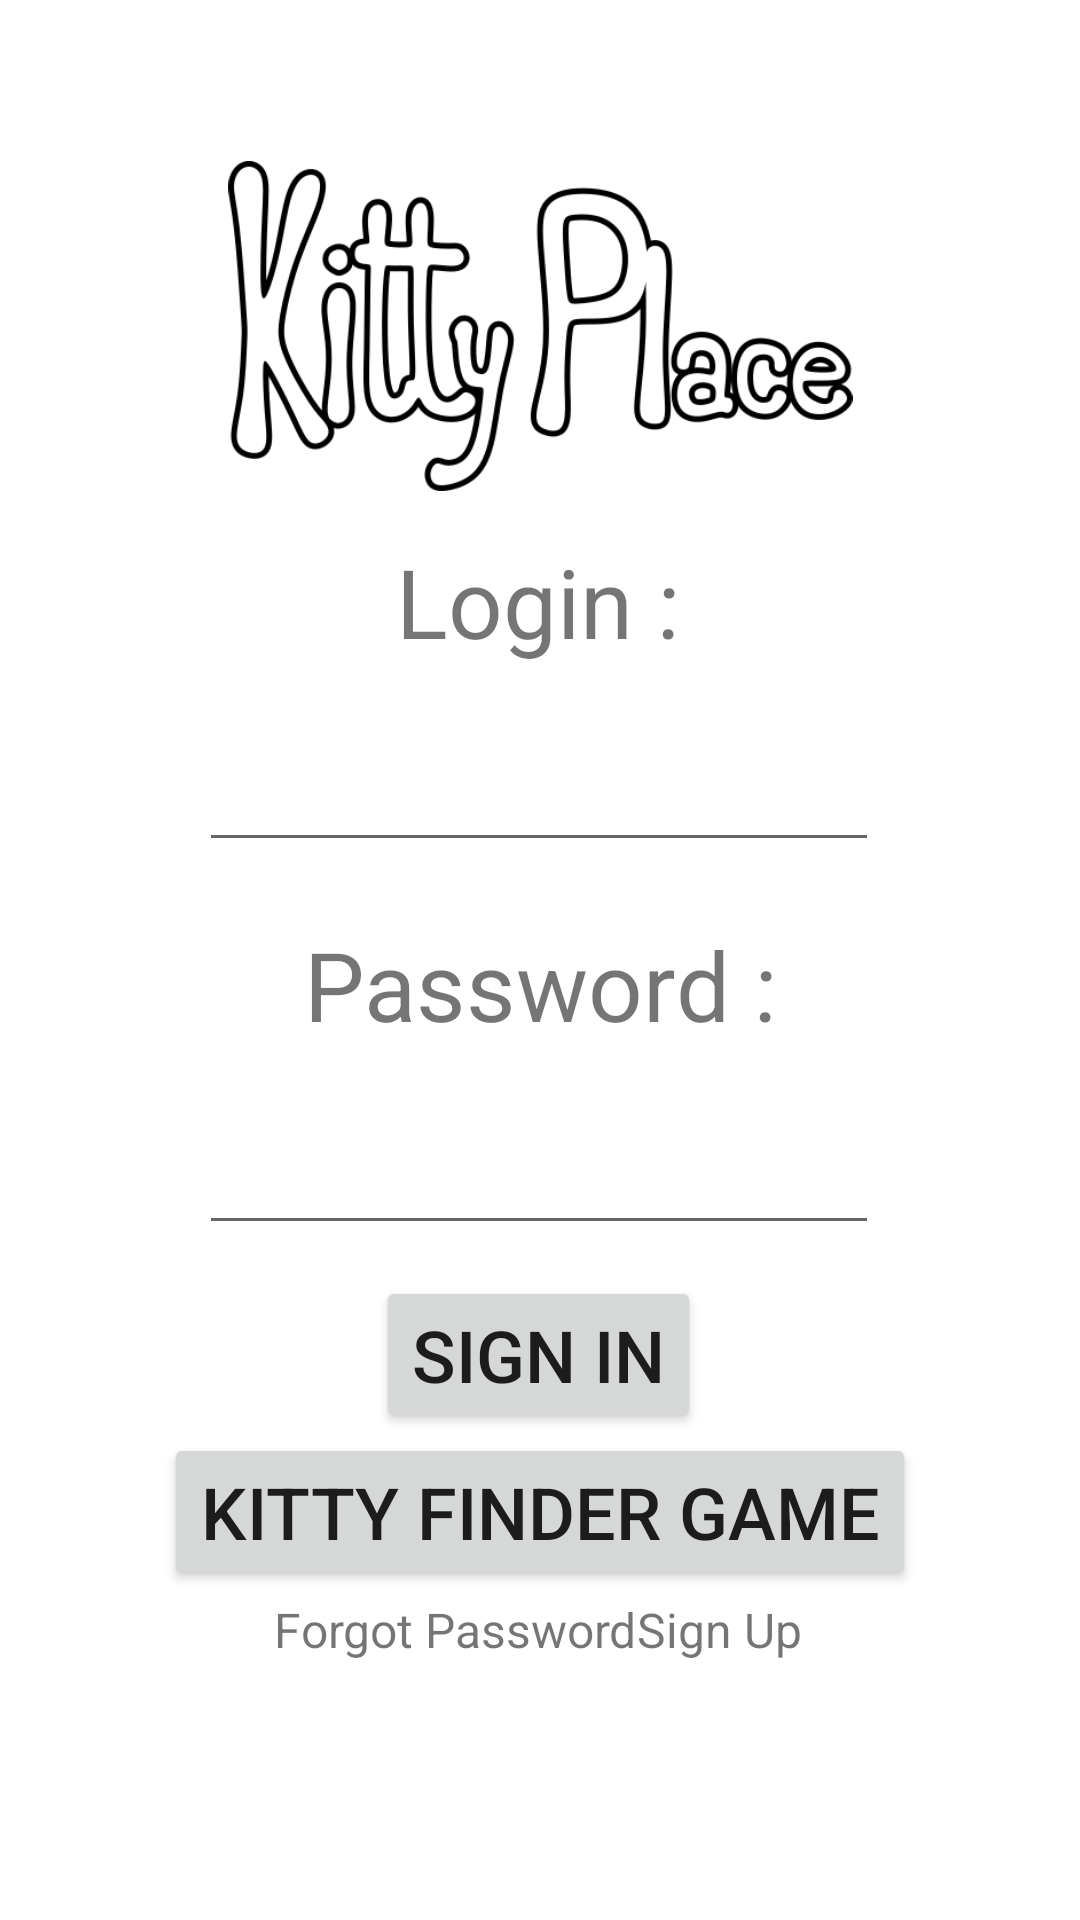

Produce the Android XML layout that renders to this screen, including the resource entries it uses.
<!-- AndroidManifest.xml: application theme Theme.KittyPlace -->
<!-- res/layout/activity_login.xml -->
<?xml version="1.0" encoding="utf-8"?>
<androidx.constraintlayout.widget.ConstraintLayout xmlns:android="http://schemas.android.com/apk/res/android"
    xmlns:app="http://schemas.android.com/apk/res-auto"
    xmlns:tools="http://schemas.android.com/tools"
    android:layout_width="match_parent"
    android:layout_height="match_parent"
    tools:context=".LoginActivity">

    <ImageView
        android:id="@+id/app_title"
        android:layout_width="331dp"
        android:layout_height="110dp"
        android:src="@drawable/app_title"
        app:layout_constraintBottom_toBottomOf="parent"
        app:layout_constraintEnd_toEndOf="parent"
        app:layout_constraintStart_toStartOf="parent"
        app:layout_constraintTop_toTopOf="parent"
        app:layout_constraintVertical_bias="0.101" />

    <TextView
        android:id="@+id/text_login"
        android:layout_width="wrap_content"
        android:layout_height="wrap_content"
        android:text="@string/login"
        android:textSize="@dimen/txt_32"
        app:layout_constraintBottom_toBottomOf="parent"
        app:layout_constraintEnd_toEndOf="parent"
        app:layout_constraintHorizontal_bias="0.498"
        app:layout_constraintStart_toStartOf="parent"
        app:layout_constraintTop_toTopOf="parent"
        app:layout_constraintVertical_bias="0.3" />

    <EditText
        android:id="@+id/edittext_password"
        android:layout_width="wrap_content"
        android:layout_height="wrap_content"
        android:layout_marginTop="16dp"
        android:ems="@integer/i_8"
        android:inputType="textPassword"
        android:textSize="@dimen/txt_24"
        app:layout_constraintEnd_toEndOf="parent"
        app:layout_constraintHorizontal_bias="0.497"
        app:layout_constraintStart_toStartOf="parent"
        app:layout_constraintTop_toBottomOf="@+id/text_password"
        tools:ignore="SpeakableTextPresentCheck,SpeakableTextPresentCheck" />

    <LinearLayout
        android:layout_width="wrap_content"
        android:layout_height="wrap_content"
        android:orientation="horizontal"
        app:layout_constraintBottom_toBottomOf="parent"
        app:layout_constraintEnd_toEndOf="parent"
        app:layout_constraintHorizontal_bias="0.497"
        app:layout_constraintStart_toStartOf="parent"
        app:layout_constraintTop_toBottomOf="@+id/btn_signin"
        app:layout_constraintVertical_bias="0.388">

        <TextView
            android:id="@+id/text_forgot"
            android:layout_width="wrap_content"
            android:layout_height="wrap_content"
            android:text="@string/forgot"
            android:textSize="@dimen/txt_16" />

        <TextView
            android:id="@+id/text_signup"
            android:layout_width="wrap_content"
            android:layout_height="wrap_content"
            android:text="@string/sign_up"
            android:textSize="@dimen/txt_16" />
    </LinearLayout>

    <Button
        android:id="@+id/btn_kittyFinder"
        android:layout_width="wrap_content"
        android:layout_height="wrap_content"
        android:text="@string/kitty_finder"
        android:textSize="@dimen/txt_24"
        app:layout_constraintBottom_toBottomOf="parent"
        app:layout_constraintEnd_toEndOf="parent"
        app:layout_constraintStart_toStartOf="parent"
        app:layout_constraintTop_toBottomOf="@+id/btn_signin"
        app:layout_constraintVertical_bias="0.0" />

    <TextView
        android:id="@+id/text_password"
        android:layout_width="wrap_content"
        android:layout_height="wrap_content"
        android:text="@string/password"
        android:textSize="@dimen/txt_32"
        app:layout_constraintBottom_toBottomOf="parent"
        app:layout_constraintEnd_toEndOf="parent"
        app:layout_constraintStart_toStartOf="parent"
        app:layout_constraintTop_toBottomOf="@+id/text_login"
        app:layout_constraintVertical_bias="0.226" />

    <Button
        android:id="@+id/btn_signin"
        android:layout_width="wrap_content"
        android:layout_height="wrap_content"
        android:text="@string/sign_in"
        android:textSize="@dimen/txt_24"
        app:layout_constraintBottom_toBottomOf="parent"
        app:layout_constraintEnd_toEndOf="parent"
        app:layout_constraintHorizontal_bias="0.498"
        app:layout_constraintStart_toStartOf="parent"
        app:layout_constraintTop_toBottomOf="@+id/text_password"
        app:layout_constraintVertical_bias="0.318" />

    <EditText
        android:id="@+id/edittext_loggin"
        android:layout_width="wrap_content"
        android:layout_height="wrap_content"
        android:layout_marginTop="16dp"
        android:ems="@integer/i_8"
        android:inputType="textPersonName"
        android:text=""
        android:textSize="@dimen/txt_24"
        app:layout_constraintEnd_toEndOf="parent"
        app:layout_constraintHorizontal_bias="0.497"
        app:layout_constraintStart_toStartOf="parent"
        app:layout_constraintTop_toBottomOf="@+id/text_login"
        tools:ignore="SpeakableTextPresentCheck" />

</androidx.constraintlayout.widget.ConstraintLayout>
<!-- resources referenced by this layout -->
<resources>
  <dimen name="txt_16">16sp</dimen>
  <dimen name="txt_24">24sp</dimen>
  <dimen name="txt_32">32sp</dimen>
  <!-- drawable app_title: png bitmap (drawable, 39827 bytes) -->
  <integer name="i_8">8</integer>
  <string name="forgot">Forgot Password</string>
  <string name="kitty_finder">Kitty Finder Game</string>
  <string name="login">Login :</string>
  <string name="password">Password :</string>
  <string name="sign_in">Sign In</string>
  <string name="sign_up">Sign Up</string>
  <style name="Theme.KittyPlace" parent="Theme.MaterialComponents.DayNight.DarkActionBar">
          
          <item name="colorPrimary">@color/purple_500</item>
          <item name="colorPrimaryVariant">@color/purple_700</item>
          <item name="colorOnPrimary">@color/white</item>
          
          <item name="colorSecondary">@color/teal_200</item>
          <item name="colorSecondaryVariant">@color/teal_700</item>
          <item name="colorOnSecondary">@color/black</item>
          
          <item name="android:statusBarColor" tools:targetApi="l">?attr/colorPrimaryVariant</item>
          
  
  
      </style>
  <!-- not gathered from this repository: default colours our renderer supplied (Android Studio template values) -->
  <color name="purple_500">#FF6200EE</color>
  <color name="purple_700">#FF3700B3</color>
  <color name="teal_200">#FF03DAC5</color>
  <color name="teal_700">#FF018786</color>
  <color name="black">#FF000000</color>
  <color name="white">#FFFFFFFF</color>
</resources>
